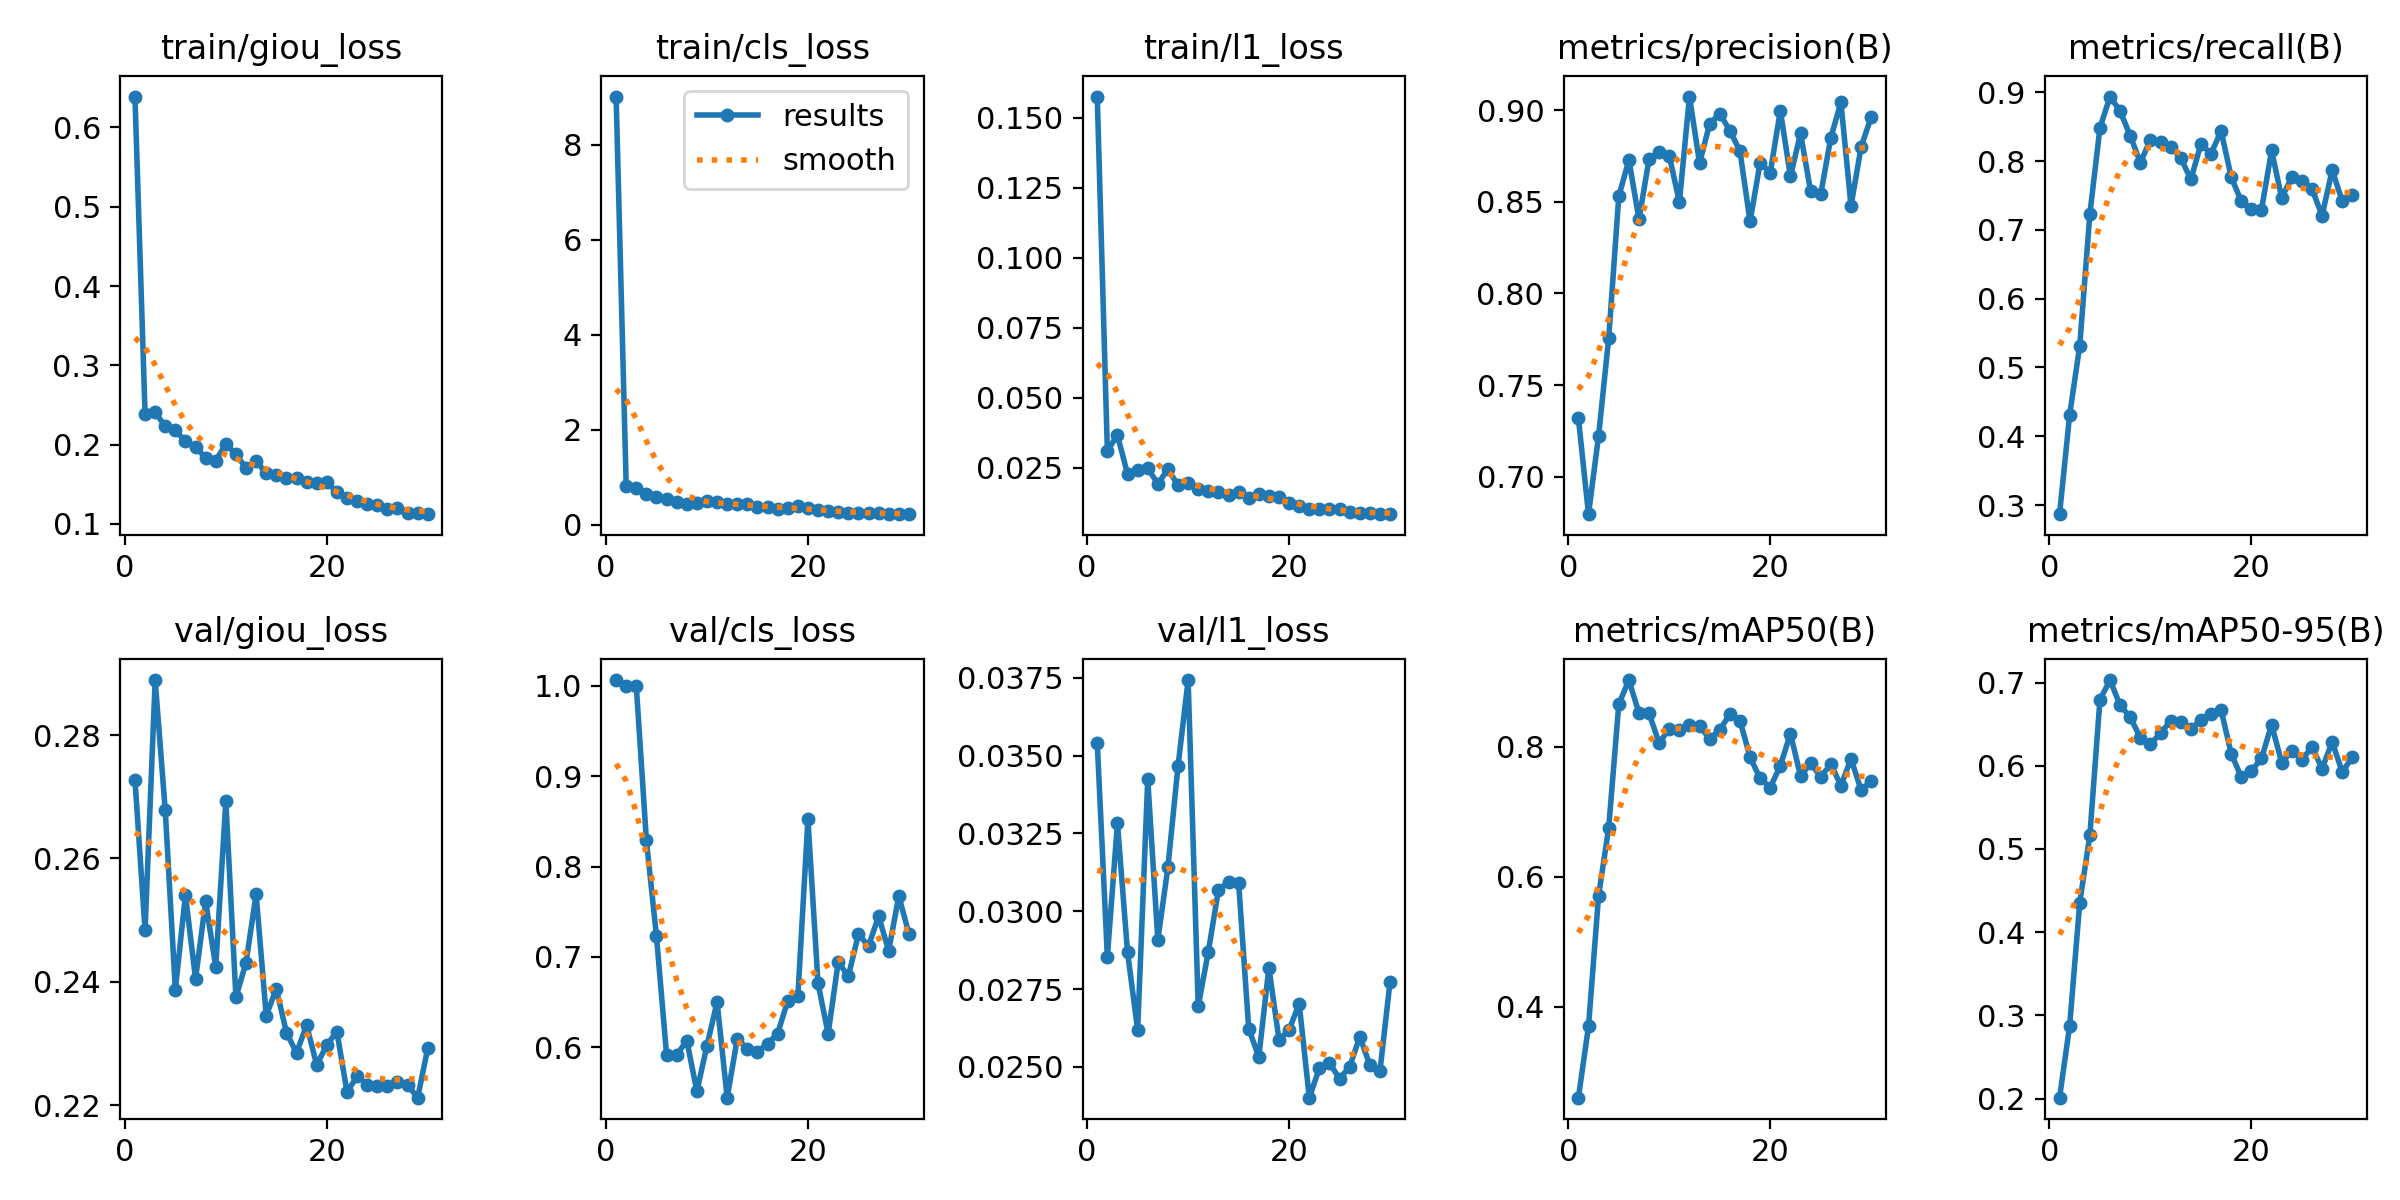

The file beside this chart, header and first rows:
epoch, time, train/giou_loss, train/cls_loss, train/l1_loss, metrics/precision(B), metrics/recall(B), metrics/mAP50(B), metrics/mAP50-95(B), val/giou_loss, val/cls_loss, val/l1_loss, lr/pg0, lr/pg1, lr/pg2
1, 769.3, 0.639, 9.013, 0.1576, 0.7319, 0.2868, 0.2605, 0.2011, 0.2728, 1.006, 0.03541, 0.0002775, 0.0002775, 0.0002775
2, 1533, 0.2387, 0.8104, 0.03109, 0.6795, 0.4314, 0.3703, 0.2876, 0.2484, 0.9996, 0.02854, 0.0005369, 0.0005369, 0.0005369
3, 2292, 0.241, 0.7715, 0.03672, 0.7224, 0.5319, 0.5711, 0.4356, 0.2889, 0.9994, 0.03283, 0.0007779, 0.0007779, 0.0007779
4, 3059, 0.223, 0.6373, 0.02276, 0.7755, 0.7228, 0.6753, 0.5162, 0.2678, 0.8289, 0.02868, 0.0007505, 0.0007505, 0.0007505
5, 3818, 0.2179, 0.5852, 0.02407, 0.853, 0.8483, 0.8651, 0.6794, 0.2387, 0.7227, 0.02619, 0.000723, 0.000723, 0.000723
6, 4577, 0.2044, 0.5432, 0.0249, 0.8728, 0.8937, 0.9023, 0.703, 0.2541, 0.5915, 0.03424, 0.0006956, 0.0006956, 0.0006956
7, 5334, 0.1971, 0.4731, 0.01931, 0.8404, 0.8724, 0.8515, 0.6725, 0.2405, 0.5914, 0.02908, 0.0006681, 0.0006681, 0.0006681
8, 6090, 0.1833, 0.4287, 0.02452, 0.8734, 0.8368, 0.851, 0.6584, 0.253, 0.6073, 0.03142, 0.0006406, 0.0006406, 0.0006406
9, 6846, 0.1798, 0.4612, 0.01877, 0.877, 0.7978, 0.8054, 0.6337, 0.2424, 0.5512, 0.03467, 0.0006131, 0.0006131, 0.0006131
10, 7606, 0.2008, 0.4985, 0.01958, 0.8751, 0.8308, 0.8277, 0.6259, 0.2693, 0.6017, 0.03743, 0.0005856, 0.0005856, 0.0005856
11, 8362, 0.1878, 0.4676, 0.01753, 0.8498, 0.8276, 0.8259, 0.6392, 0.2375, 0.6499, 0.02695, 0.0005581, 0.0005581, 0.0005581
12, 9118, 0.1704, 0.4416, 0.01674, 0.9074, 0.8207, 0.8327, 0.6537, 0.2431, 0.5441, 0.0287, 0.0005306, 0.0005306, 0.0005306
13, 9875, 0.1793, 0.4257, 0.01644, 0.871, 0.8047, 0.832, 0.6525, 0.2542, 0.6094, 0.03068, 0.0005031, 0.0005031, 0.0005031
14, 10628, 0.1636, 0.4344, 0.01546, 0.8926, 0.7732, 0.8118, 0.6437, 0.2345, 0.5981, 0.03095, 0.0004756, 0.0004756, 0.0004756
15, 11383, 0.1618, 0.3779, 0.01656, 0.898, 0.8245, 0.8259, 0.6555, 0.2389, 0.595, 0.03092, 0.0004482, 0.0004482, 0.0004482
16, 12140, 0.1583, 0.3612, 0.01432, 0.8889, 0.8108, 0.8496, 0.6627, 0.2318, 0.6037, 0.02623, 0.0004207, 0.0004207, 0.0004207
17, 12895, 0.1579, 0.3367, 0.01567, 0.8777, 0.8437, 0.8401, 0.667, 0.2285, 0.6151, 0.02532, 0.0003932, 0.0003932, 0.0003932
18, 13652, 0.1526, 0.3416, 0.01489, 0.8393, 0.7767, 0.7839, 0.6147, 0.233, 0.6513, 0.02819, 0.0003657, 0.0003657, 0.0003657
19, 14411, 0.1521, 0.3911, 0.01444, 0.8714, 0.7417, 0.751, 0.5863, 0.2266, 0.6564, 0.02587, 0.0003382, 0.0003382, 0.0003382
20, 15178, 0.1526, 0.3524, 0.01242, 0.8658, 0.7297, 0.7371, 0.5938, 0.2298, 0.8522, 0.02619, 0.0003107, 0.0003107, 0.0003107
21, 15942, 0.1404, 0.3123, 0.01153, 0.8998, 0.7289, 0.7707, 0.6088, 0.2319, 0.6706, 0.02703, 0.0002832, 0.0002832, 0.0002832
22, 16697, 0.1324, 0.2811, 0.01027, 0.8638, 0.8155, 0.82, 0.6495, 0.2222, 0.6148, 0.02401, 0.0002557, 0.0002557, 0.0002557
23, 17455, 0.1285, 0.2745, 0.01036, 0.8873, 0.7466, 0.7545, 0.6038, 0.2247, 0.6944, 0.02496, 0.0002282, 0.0002282, 0.0002282
24, 18220, 0.1248, 0.249, 0.01023, 0.8558, 0.7763, 0.7746, 0.6181, 0.2234, 0.6784, 0.02512, 0.0002008, 0.0002008, 0.0002008
25, 18983, 0.1236, 0.239, 0.01025, 0.8541, 0.7711, 0.7536, 0.6072, 0.2231, 0.7251, 0.02462, 0.0001733, 0.0001733, 0.0001733
26, 19742, 0.1182, 0.2351, 0.00911, 0.885, 0.7597, 0.7731, 0.6225, 0.2232, 0.7121, 0.025, 0.0001458, 0.0001458, 0.0001458
27, 20497, 0.1202, 0.2456, 0.00888, 0.9042, 0.7206, 0.74, 0.5966, 0.2238, 0.745, 0.02597, 0.0001183, 0.0001183, 0.0001183
28, 21246, 0.1143, 0.2269, 0.00876, 0.8478, 0.787, 0.7812, 0.6286, 0.2233, 0.7067, 0.02506, 9.0797e-05, 9.0797e-05, 9.0797e-05
29, 21996, 0.1134, 0.2248, 0.00847, 0.8799, 0.7415, 0.7331, 0.5926, 0.2212, 0.7675, 0.02486, 6.3308e-05, 6.3308e-05, 6.3308e-05
30, 22746, 0.1123, 0.2198, 0.00856, 0.8963, 0.7502, 0.7474, 0.6104, 0.2293, 0.7255, 0.02774, 3.5819e-05, 3.5819e-05, 3.5819e-05
